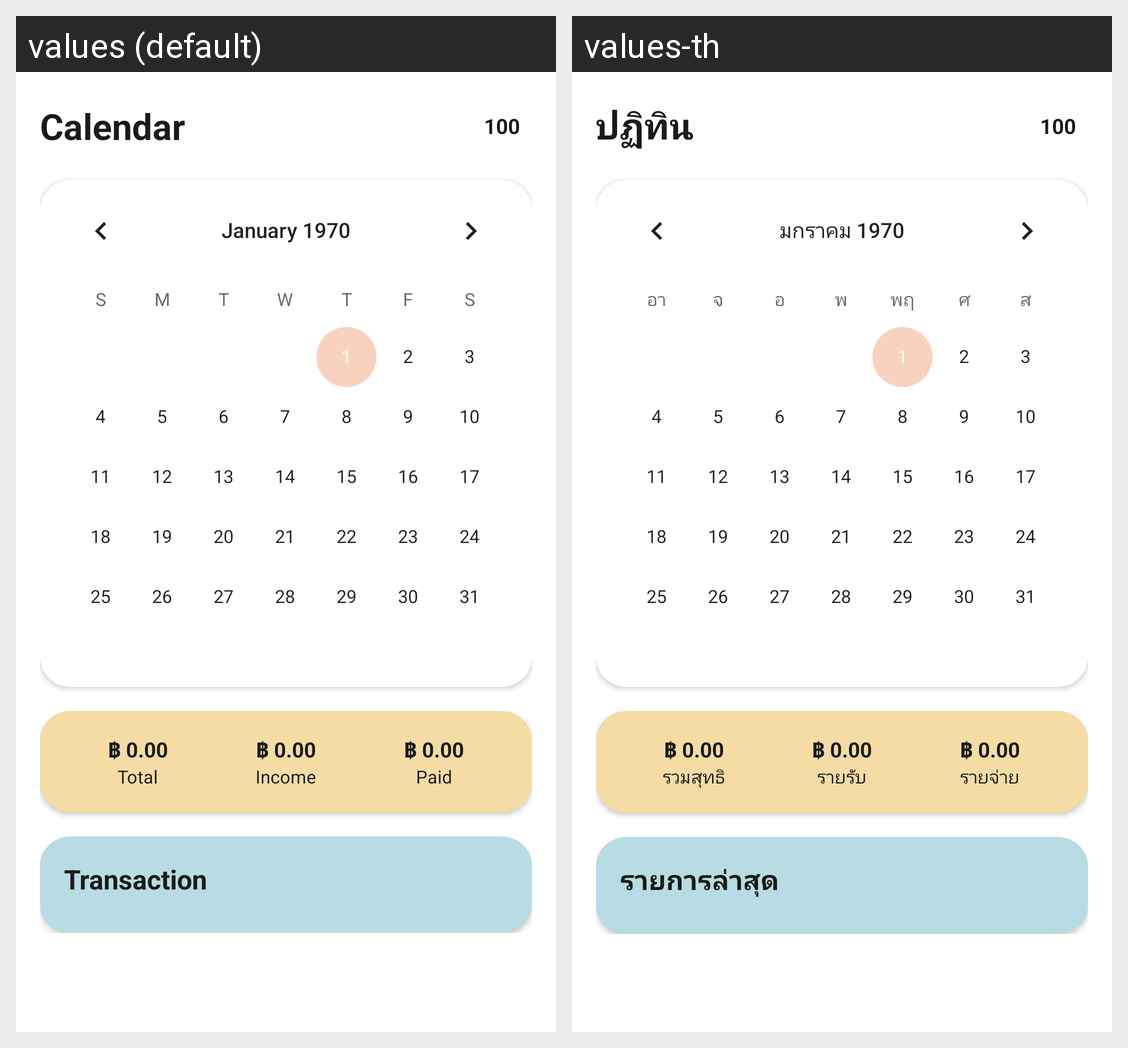

The Android screen above is rendered under two locales of the same app. Produce the string resources it draws, with the default and per-locale values.
Android screen res/layout/fragment_calendar.xml rendered under 2 locales, left to right: values (default), values-th. Device: Nexus 5 (rendered at 1080×1920; each locale shown at half size, 540×960, under a caption strip naming it); theme Theme.KeepTang.
Strings drawn on this screen, with the default value and each locale's value (text and hints the layout hard-codes, and strings that could not be matched under every locale, appear in the picture but are not listed):

nav_calendar
  values: Calendar
  values-th: ปฏิทิน

default_points
  values: 100
  values-th: 100

calendar_total
  values: Total
  values-th: รวมสุทธิ

income
  values: Income
  values-th: รายรับ

paid
  values: Paid
  values-th: รายจ่าย

transaction_title
  values: Transaction
  values-th: รายการล่าสุด
